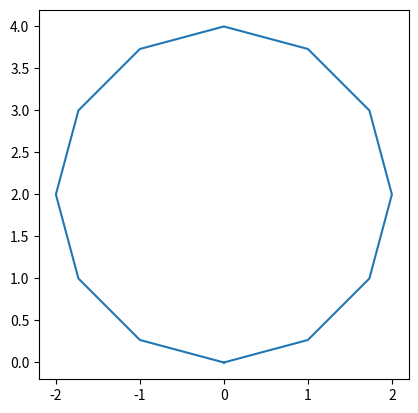

Here is the Python script that generated this plot: (Note: this script raises an exception after producing the figure.)
import numpy as np
from matplotlib import pyplot as plt
import random

# Lego constants
track_unit_length = 1.0
corner_radius = 2 * track_unit_length

def main():
    while True:
        generate_track()

def generate_track():
    null_track = TrackSection("")
    track = TrackSection("")

    while len(track) < 50:
        new_piece = random.choice("LRS")

        track += new_piece

        if track == null_track:
            track.save_image()
            return


class TrackGenerator():
    def __init__(self):
        pass

class TrackSection():
    def __init__(self,track_pieces):

        self.track_pieces = track_pieces

        self.transform_matrix = self.compute_total_transform_matrix_from_picecs(self.track_pieces)

    def compute_total_transform_matrix_from_picecs(self, track_pieces):
        total_transform_matrix = np.eye(3)
        for track_piece in track_pieces:
            track_piece_transform = track_piece_transforms[track_piece]
            total_transform_matrix = total_transform_matrix@track_piece_transform
        return total_transform_matrix

    def __add__(self, other):

        if isinstance(other,str):
            other = TrackSection(other)

        new_track_section = TrackSection("")
        new_track_section.track_pieces = self.track_pieces + other.track_pieces
        new_track_section.transform_matrix = self.transform_matrix @ other.transform_matrix

        return new_track_section
    
    def __len__(self):
        return len(self.track_pieces)
            
    def __eq__(self, other) -> bool:
        return hash(self) == hash(other)

    def __hash__(self) -> int:
        return hash((self.transform_matrix.round(3)+0).tobytes())
    
    def save_image(self):
        xs = [0]
        ys = [0]
        total_transform_matrix = np.eye(3)
        for track_piece in self.track_pieces:
            track_piece_transform = track_piece_transforms[track_piece]
            total_transform_matrix = total_transform_matrix@track_piece_transform

            xs.append(total_transform_matrix[0,2])
            ys.append(total_transform_matrix[1,2])

        fig, axes= plt.subplots()
        axes.plot(xs,ys)
        axes.set_aspect("equal","box")
        fig.savefig("images/"+self.track_pieces+".png")

def create_corner_piece_transform(rotation_deg):

    cos = np.cos(np.radians(rotation_deg))
    sin = np.sin(np.radians(rotation_deg))
    sign = np.sign(rotation_deg)
    
    r = corner_radius

    transform_matrix = np.array([
        [ cos , -sin , sign*r*sin    ],
        [ sin ,  cos , sign*r*(1-cos)],
        [ 0   ,  0   , 1             ],
    ])

    return transform_matrix

def create_straight_piece_transform(length_in_units):

    x = length_in_units * track_unit_length

    transform_matrix = np.array(
        [
            [1 , 0 , x ],
            [0 , 1 , 0 ],
            [0 , 0 , 1 ],
        ]
    )

    return transform_matrix

track_piece_transforms = {
    "L": create_corner_piece_transform(30),
    "l": create_corner_piece_transform(15),
    "R": create_corner_piece_transform(-30),
    "r": create_corner_piece_transform(-15),
    "S": create_straight_piece_transform(1.0),
    "s": create_straight_piece_transform(0.5),
}

main()

